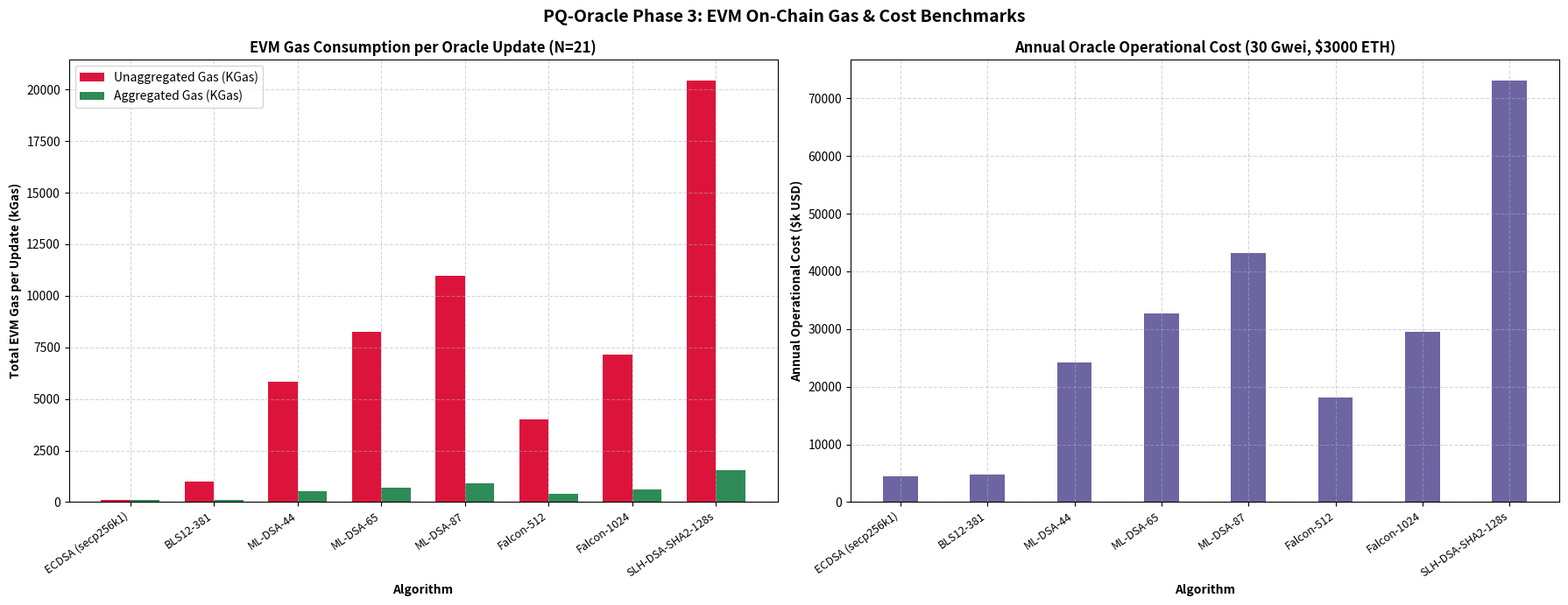

This chart was generated by the following Python code:
import os
import csv
import math

try:
    import matplotlib.pyplot as plt
except ImportError:
    raise ImportError("Required package 'matplotlib' missing. Install via: pip install matplotlib")

NETWORK_SIZES = [5, 11, 21, 31, 51]
GAS_PRICES_GWEI = [10, 30, 50, 100]
ETH_PRICE_USD = 3000.0
UPDATES_PER_YEAR = 525600  # 1 update per minute

# Calldata estimation (assuming 95% non-zero bytes for signature payloads)
def calc_calldata_gas(payload_bytes):
    non_zero_bytes = int(payload_bytes * 0.95)
    zero_bytes = payload_bytes - non_zero_bytes
    return (non_zero_bytes * 16) + (zero_bytes * 4)

# Precompile / Verification gas models for ALL algorithms
VERIFY_GAS_MODELS = {
    "ECDSA (secp256k1)": {
        "unagg_func": lambda num_nodes: num_nodes * 3000,
        "agg_func": lambda num_nodes: int(num_nodes * 3000 * 0.7),
        "unagg_payload": lambda num_nodes: num_nodes * (70 + 4),
        "agg_payload": lambda num_nodes: num_nodes * (70 + 4),
        "category": "Classical"
    },
    "BLS12-381": {
        "unagg_func": lambda num_nodes: num_nodes * 45000,
        "agg_func": lambda num_nodes: 45000 + int(num_nodes * 1200),
        "unagg_payload": lambda num_nodes: num_nodes * (96 + 4),
        "agg_payload": lambda num_nodes: 96 + (num_nodes * 4),
        "category": "Classical"
    },
    "ML-DSA-44": {
        "unagg_func": lambda num_nodes: num_nodes * 240000,
        "agg_func": lambda num_nodes: 240000 + int(45000 * math.log2(num_nodes)),
        "unagg_payload": lambda num_nodes: num_nodes * (2420 + 4),
        "agg_payload": lambda num_nodes: 2420 + int(128 * math.log2(num_nodes)) + (num_nodes * 4),
        "category": "PQ - Lattice"
    },
    "ML-DSA-65": {
        "unagg_func": lambda num_nodes: num_nodes * 340000,
        "agg_func": lambda num_nodes: 340000 + int(60000 * math.log2(num_nodes)),
        "unagg_payload": lambda num_nodes: num_nodes * (3309 + 4),
        "agg_payload": lambda num_nodes: 3309 + int(144 * math.log2(num_nodes)) + (num_nodes * 4),
        "category": "PQ - Lattice"
    },
    "ML-DSA-87": {
        "unagg_func": lambda num_nodes: num_nodes * 450000,
        "agg_func": lambda num_nodes: 450000 + int(80000 * math.log2(num_nodes)),
        "unagg_payload": lambda num_nodes: num_nodes * (4627 + 4),
        "agg_payload": lambda num_nodes: 4627 + int(160 * math.log2(num_nodes)) + (num_nodes * 4),
        "category": "PQ - Lattice"
    },
    "Falcon-512": {
        "unagg_func": lambda num_nodes: num_nodes * 180000,
        "agg_func": lambda num_nodes: 180000 + int(35000 * math.log2(num_nodes)),
        "unagg_payload": lambda num_nodes: num_nodes * (653 + 4),
        "agg_payload": lambda num_nodes: 653 + int(160 * math.log2(num_nodes)) + (num_nodes * 4),
        "category": "PQ - Lattice"
    },
    "Falcon-1024": {
        "unagg_func": lambda num_nodes: num_nodes * 320000,
        "agg_func": lambda num_nodes: 320000 + int(55000 * math.log2(num_nodes)),
        "unagg_payload": lambda num_nodes: num_nodes * (1270 + 4),
        "agg_payload": lambda num_nodes: 1270 + int(192 * math.log2(num_nodes)) + (num_nodes * 4),
        "category": "PQ - Lattice"
    },
    "SLH-DSA-SHA2-128s": {
        "unagg_func": lambda num_nodes: num_nodes * 850000,
        "agg_func": lambda num_nodes: 850000 + int(120000 * math.log2(num_nodes)),
        "unagg_payload": lambda num_nodes: num_nodes * (7856 + 4),
        "agg_payload": lambda num_nodes: 7856 + int(256 * math.log2(num_nodes)) + (num_nodes * 4),
        "category": "PQ - Hash-based"
    }
}

BASE_TRANSACTION_GAS = 21000
STORAGE_EVENT_GAS = 6500

def run_evm_gas_benchmark():
    os.makedirs("results", exist_ok=True)
    results = []

    for alg, model in VERIFY_GAS_MODELS.items():
        fn_unagg_payload = model["unagg_payload"]
        fn_unagg_func = model["unagg_func"]
        fn_agg_payload = model["agg_payload"]
        fn_agg_func = model["agg_func"]

        for num_nodes in NETWORK_SIZES:
            unagg_payload = fn_unagg_payload(num_nodes)
            unagg_calldata_gas = calc_calldata_gas(unagg_payload)
            unagg_verify_gas = fn_unagg_func(num_nodes)
            total_unagg_gas = BASE_TRANSACTION_GAS + STORAGE_EVENT_GAS + unagg_calldata_gas + unagg_verify_gas

            agg_payload = fn_agg_payload(num_nodes)
            agg_calldata_gas = calc_calldata_gas(agg_payload)
            agg_verify_gas = fn_agg_func(num_nodes)
            total_agg_gas = BASE_TRANSACTION_GAS + STORAGE_EVENT_GAS + agg_calldata_gas + agg_verify_gas

            gas_savings_pct = ((total_unagg_gas - total_agg_gas) / total_unagg_gas) * 100

            for gwei in GAS_PRICES_GWEI:
                unagg_cost_eth = (total_unagg_gas * gwei) / 1e9
                agg_cost_eth = (total_agg_gas * gwei) / 1e9
                
                unagg_cost_usd = unagg_cost_eth * ETH_PRICE_USD
                agg_cost_usd = agg_cost_eth * ETH_PRICE_USD
                annual_agg_cost_usd = agg_cost_usd * UPDATES_PER_YEAR

                results.append({
                    "Algorithm": alg,
                    "Category": model["category"],
                    "Network_Nodes_N": num_nodes,
                    "Gas_Price_Gwei": gwei,
                    "Unagg_Total_Gas": total_unagg_gas,
                    "Agg_Total_Gas": total_agg_gas,
                    "Gas_Savings_Pct": round(gas_savings_pct, 2),
                    "Unagg_Tx_USD": round(unagg_cost_usd, 4),
                    "Agg_Tx_USD": round(agg_cost_usd, 4),
                    "Annual_Agg_Cost_USD": round(annual_agg_cost_usd, 2)
                })

    csv_path = os.path.join("results", "pq_oracle_evm_gas_results.csv")
    with open(csv_path, "w", newline="", encoding="utf-8") as f:
        writer = csv.DictWriter(f, fieldnames=results[0].keys())
        writer.writeheader()
        writer.writerows(results)
    print(f"EVM Gas benchmark results saved to {csv_path}")
    return results

def generate_gas_plots(results):
    # Include ALL 8 algorithms in the EVM Gas benchmark charts
    selected_algs = list(VERIFY_GAS_MODELS.keys())
    gwei_30_data = [r for r in results if r["Gas_Price_Gwei"] == 30 and r["Network_Nodes_N"] == 21 and r["Algorithm"] in selected_algs]

    fig, axes = plt.subplots(1, 2, figsize=(18, 7))

    ax1 = axes[0]
    algs = [r["Algorithm"] for r in gwei_30_data]
    unagg_gas = [r["Unagg_Total_Gas"] / 1000 for r in gwei_30_data]
    agg_gas = [r["Agg_Total_Gas"] / 1000 for r in gwei_30_data]

    x = range(len(algs))
    width = 0.35
    ax1.bar([i - width/2 for i in x], unagg_gas, width, label='Unaggregated Gas (KGas)', color='crimson')
    ax1.bar([i + width/2 for i in x], agg_gas, width, label='Aggregated Gas (KGas)', color='seagreen')
    ax1.set_xlabel("Algorithm", fontweight='bold')
    ax1.set_ylabel("Total EVM Gas per Update (kGas)", fontweight='bold')
    ax1.set_title("EVM Gas Consumption per Oracle Update (N=21)", fontweight='bold', fontsize=12)
    ax1.set_xticks(x)
    ax2_labels = ax1.set_xticklabels(algs, rotation=35, ha='right', fontsize=9)
    ax1.grid(True, linestyle='--', alpha=0.5)
    ax1.legend()

    ax2 = axes[1]
    annual_usd = [r["Annual_Agg_Cost_USD"] / 1000 for r in gwei_30_data]
    ax2.bar(algs, annual_usd, color='darkslateblue', alpha=0.8, width=0.4)
    ax2.set_xlabel("Algorithm", fontweight='bold')
    ax2.set_ylabel("Annual Operational Cost ($k USD)", fontweight='bold')
    ax2.set_title("Annual Oracle Operational Cost (30 Gwei, $3000 ETH)", fontweight='bold', fontsize=12)
    ax2.set_xticks(range(len(algs)))
    ax2.set_xticklabels(algs, rotation=35, ha='right', fontsize=9)
    ax2.grid(True, linestyle='--', alpha=0.5)

    plt.suptitle("PQ-Oracle Phase 3: EVM On-Chain Gas & Cost Benchmarks", fontsize=14, fontweight='bold')
    plt.tight_layout()
    plot_path = os.path.join("results", "pq_oracle_gas_cost_analysis.png")
    plt.savefig(plot_path, dpi=300)
    plt.close()
    print(f"Gas plot saved to {plot_path}")

def main():
    results = run_evm_gas_benchmark()
    generate_gas_plots(results)

if __name__ == "__main__":
    main()
